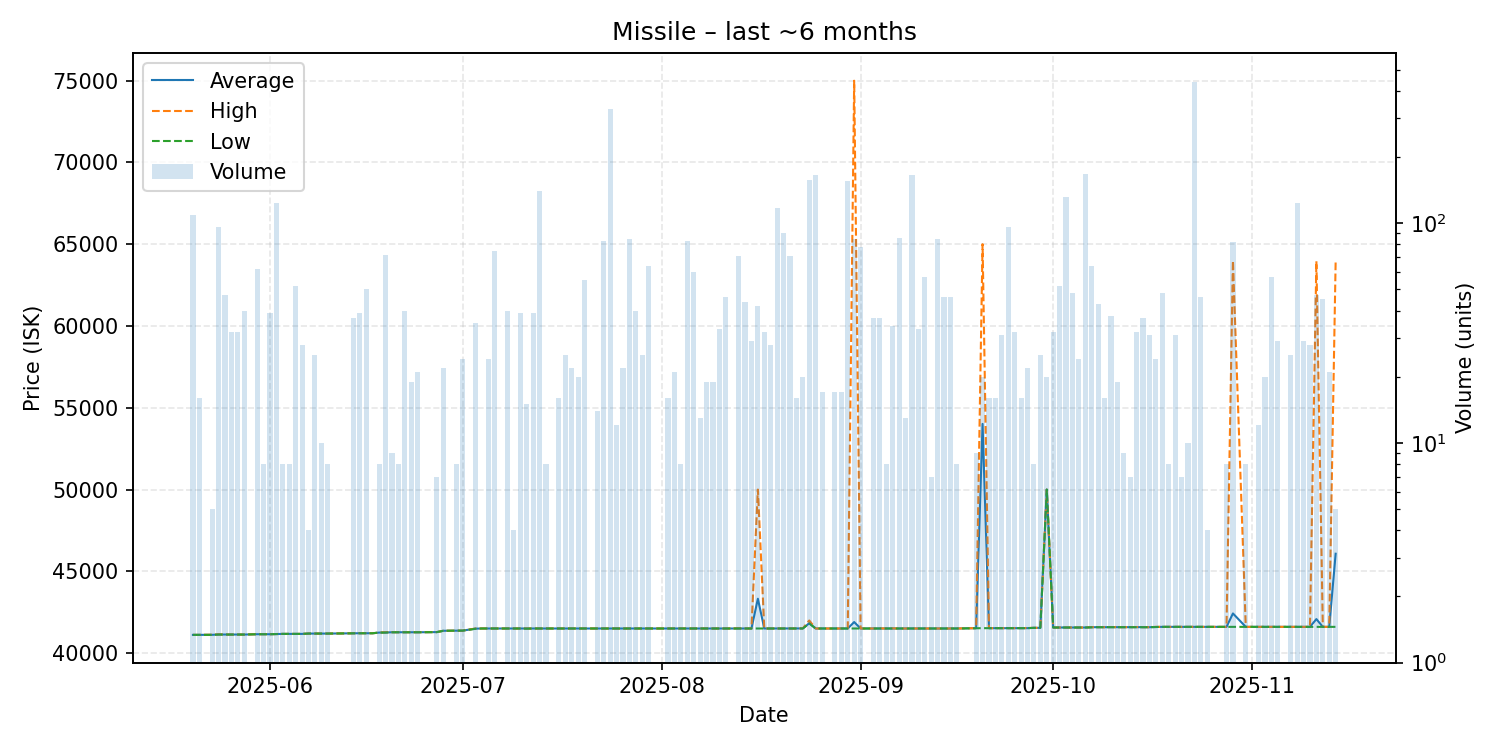

Data behind this chart, as committed beside it:
date, average, highest, lowest, order_count, volume
2025-05-20, 41120, 41120, 41120, 5, 109
2025-05-21, 41120, 41120, 41120, 1, 16
2025-05-23, 41124, 41130, 41120, 2, 5
2025-05-24, 41142, 41150, 41140, 6, 96
2025-05-25, 41140, 41140, 41140, 5, 47
2025-05-26, 41140, 41140, 41140, 2, 32
2025-05-27, 41140, 41140, 41140, 2, 32
2025-05-28, 41140, 41140, 41140, 3, 40
2025-05-30, 41160, 41160, 41160, 3, 62
2025-05-31, 41160, 41160, 41160, 1, 8
2025-06-01, 41160, 41160, 41160, 3, 39
2025-06-02, 41170, 41170, 41170, 3, 124
2025-06-03, 41180, 41180, 41180, 1, 8
2025-06-04, 41180, 41180, 41180, 1, 8
2025-06-05, 41180, 41180, 41180, 5, 52
2025-06-06, 41180, 41180, 41180, 2, 28
2025-06-07, 41200, 41200, 41200, 1, 4
2025-06-08, 41200, 41200, 41200, 3, 25
2025-06-09, 41200, 41200, 41200, 2, 10
2025-06-10, 41200, 41200, 41200, 1, 8
2025-06-12, 41210, 41210, 41210, 1, 1
2025-06-14, 41220, 41220, 41220, 2, 37
2025-06-15, 41220, 41220, 41220, 4, 39
2025-06-16, 41220, 41220, 41220, 3, 50
2025-06-17, 41220, 41220, 41220, 1, 1
2025-06-18, 41260, 41260, 41260, 1, 8
2025-06-19, 41266, 41280, 41260, 4, 72
2025-06-20, 41280, 41280, 41280, 2, 9
2025-06-21, 41280, 41280, 41280, 1, 8
2025-06-22, 41280, 41280, 41280, 1, 40
2025-06-23, 41280, 41280, 41280, 3, 19
2025-06-24, 41280, 41280, 41280, 2, 21
2025-06-27, 41290, 41290, 41290, 1, 7
2025-06-28, 41370, 41370, 41370, 3, 22
2025-06-30, 41380, 41380, 41380, 1, 8
2025-07-01, 41380, 41380, 41380, 2, 24
2025-07-03, 41499, 41510, 41490, 3, 35
2025-07-04, 41510, 41510, 41510, 1, 1
2025-07-05, 41510, 41510, 41510, 1, 24
2025-07-06, 41510, 41510, 41510, 3, 75
2025-07-08, 41510, 41510, 41510, 3, 40
2025-07-09, 41510, 41510, 41510, 1, 4
2025-07-10, 41510, 41510, 41510, 1, 39
2025-07-11, 41509, 41510, 41500, 2, 15
2025-07-12, 41510, 41510, 41510, 2, 39
2025-07-13, 41510, 41510, 41510, 2, 140
2025-07-14, 41510, 41510, 41510, 1, 8
2025-07-16, 41510, 41510, 41510, 2, 16
2025-07-17, 41510, 41510, 41510, 3, 25
2025-07-18, 41510, 41510, 41510, 2, 22
2025-07-19, 41510, 41510, 41510, 1, 20
2025-07-20, 41510, 41510, 41510, 4, 55
2025-07-22, 41510, 41510, 41510, 1, 14
2025-07-23, 41510, 41510, 41510, 3, 83
2025-07-24, 41510, 41510, 41510, 4, 330
2025-07-25, 41510, 41510, 41510, 1, 12
2025-07-26, 41510, 41510, 41510, 2, 22
2025-07-27, 41510, 41510, 41510, 2, 85
2025-07-28, 41510, 41510, 41510, 2, 40
2025-07-29, 41510, 41510, 41510, 2, 25
... 96 more rows
